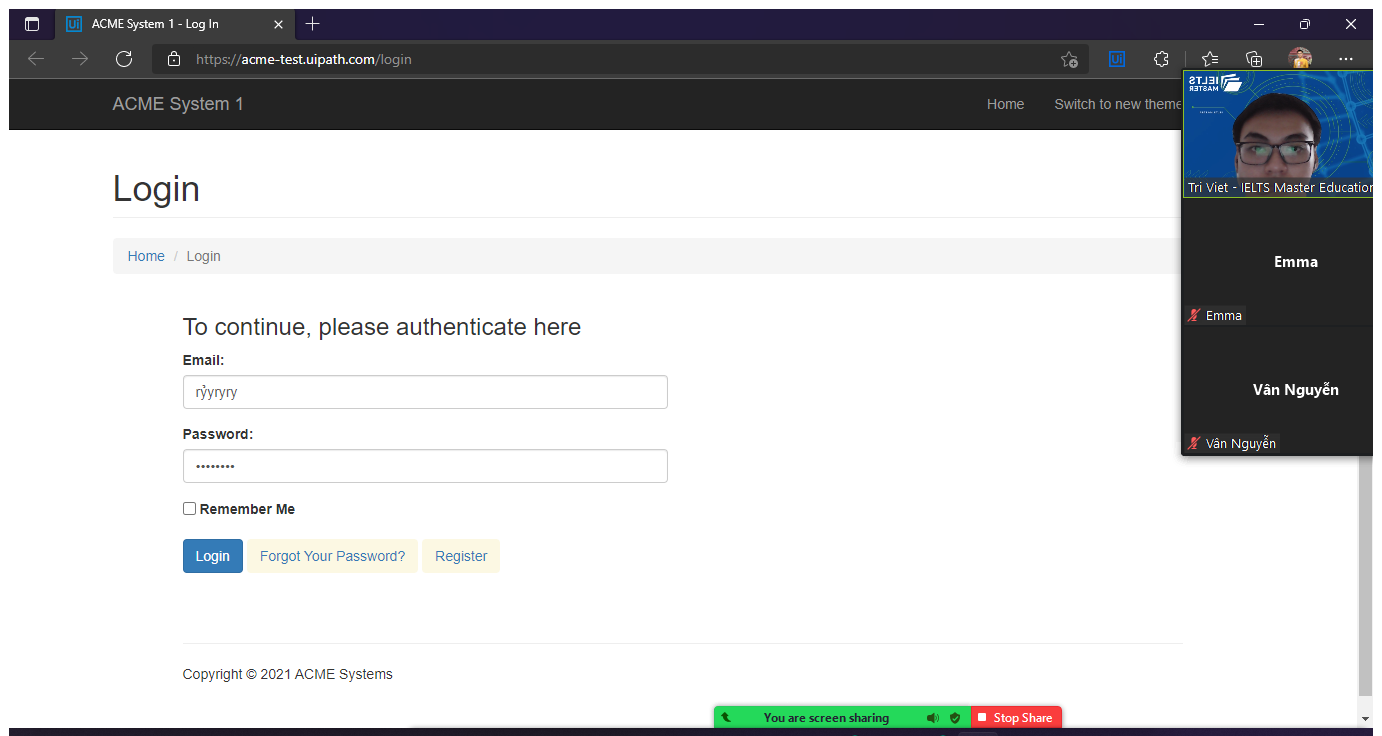
Workflow: login

Step 1 [try]: Use Browser Edge: ACME System 1 - Log In (msedge.exe)

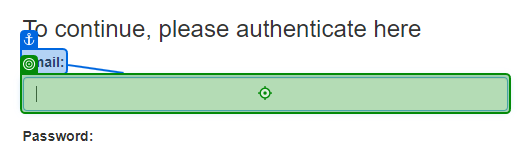
Step 2 [try]: type [in_email] into 'Email'

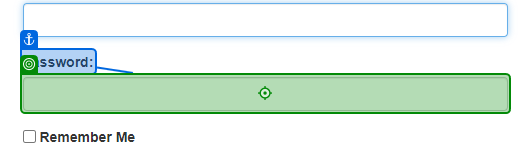
Step 3: type [in_password] into 'Password'

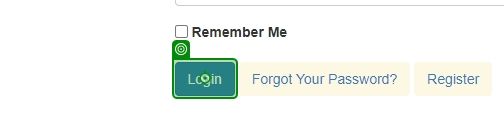
Step 4: click on 'Login'